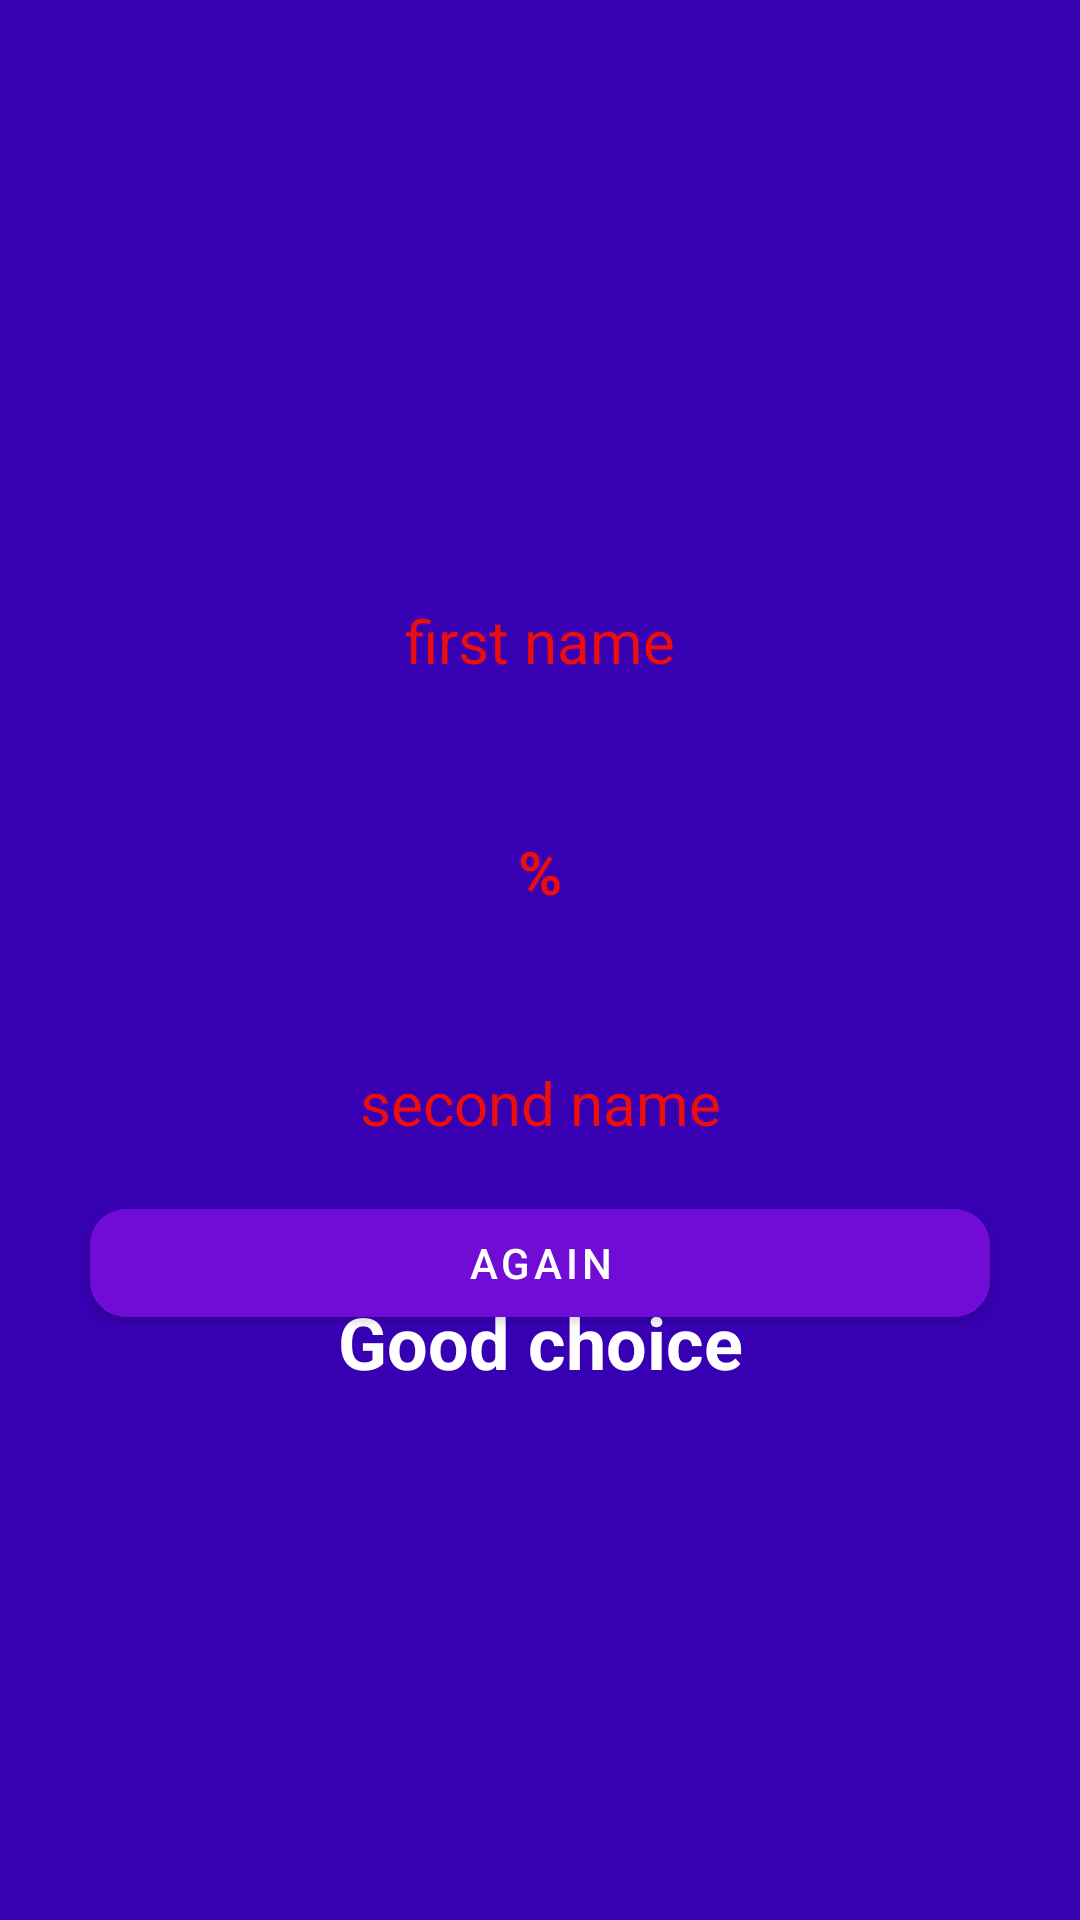

Here is an Android app screen rendered from its layout file. Give the layout XML and the strings, colors and styles it references.
<!-- AndroidManifest.xml: application theme Theme.MyLoveCalculator -->
<!-- res/layout/fragment_second.xml -->
<?xml version="1.0" encoding="utf-8"?>
<androidx.constraintlayout.widget.ConstraintLayout xmlns:android="http://schemas.android.com/apk/res/android"
    xmlns:app="http://schemas.android.com/apk/res-auto"
    xmlns:tools="http://schemas.android.com/tools"
    android:layout_width="match_parent"
android:background="@color/purple_700"
    android:layout_height="match_parent"
    android:orientation="vertical"
    tools:context=".ui.SecondFragment">



    <TextView
        android:id="@+id/firstName"
        android:layout_width="200dp"
        android:layout_height="wrap_content"
        android:layout_marginTop="200dp"
        android:text="@string/first_name"
        android:textColor="@color/red"
        android:textSize="20sp"
        android:textAlignment="center"
        app:layout_constraintEnd_toEndOf="parent"
        app:layout_constraintStart_toStartOf="parent"
        app:layout_constraintTop_toTopOf="parent" />
    <TextView
        android:id="@+id/percent"
        android:layout_width="wrap_content"
        android:layout_height="wrap_content"
        android:layout_marginTop="50dp"
        android:textColor="@color/red"
        android:textSize="20sp"
        android:text="@string/percent"
        android:textStyle="bold"
        app:layout_constraintEnd_toEndOf="@id/firstName"
        app:layout_constraintStart_toStartOf="@id/firstName"
        app:layout_constraintTop_toBottomOf="@id/firstName" />
    <TextView
        android:id="@+id/result"
        android:layout_width="wrap_content"
        android:layout_height="wrap_content"
        android:layout_marginTop="50dp"
        android:text="@string/good_choice"
        android:textColor="@color/white"
        android:textSize="24sp"
        android:textStyle="bold"
        app:layout_constraintEnd_toEndOf="@id/secondName"
        app:layout_constraintStart_toStartOf="@id/secondName"
        app:layout_constraintTop_toBottomOf="@id/secondName" />

    <TextView
        android:id="@+id/secondName"
        android:layout_width="200dp"
        android:layout_height="wrap_content"
        android:layout_marginTop="50dp"
        android:text="@string/second_name"
        android:textColor="@color/red"
        android:textSize="20sp"
        android:textAlignment="center"
        app:layout_constraintEnd_toEndOf="@id/percent"
        app:layout_constraintStart_toStartOf="@id/percent"
        app:layout_constraintTop_toBottomOf="@id/percent" />


    <com.google.android.material.button.MaterialButton
        android:id="@+id/tryAgainBtn"
        android:layout_width="300dp"
        android:layout_height="wrap_content"
        android:layout_marginTop="16dp"
        android:backgroundTint="#710CD6"
        android:text="@string/again"
        app:cornerRadius="12dp"
        android:textAllCaps="true"
        app:layout_constraintEnd_toEndOf="@id/secondName"
        app:layout_constraintStart_toStartOf="@id/secondName"
        app:layout_constraintTop_toBottomOf="@id/secondName" />





</androidx.constraintlayout.widget.ConstraintLayout>
<!-- resources referenced by this layout -->
<resources>
  <color name="purple_700">#FF3700B3</color>
  <color name="red">#EC0D0D</color>
  <color name="white">#FFFFFFFF</color>
  <string name="again">Again</string>
  <string name="first_name">first name</string>
  <string name="good_choice">Good choice</string>
  <string name="percent">%</string>
  <string name="second_name">second name</string>
  <style name="Theme.MyLoveCalculator" parent="Theme.MaterialComponents.DayNight.DarkActionBar">
          
          <item name="colorPrimary">@color/purple_500</item>
          <item name="colorPrimaryVariant">@color/purple_700</item>
          <item name="colorOnPrimary">@color/white</item>
          
          <item name="colorSecondary">@color/teal_200</item>
          <item name="colorSecondaryVariant">@color/teal_700</item>
          <item name="colorOnSecondary">@color/black</item>
          
          <item name="android:statusBarColor">?attr/colorPrimaryVariant</item>
          
      </style>
  <color name="purple_500">#FF6200EE</color>
  <color name="teal_200">#FF03DAC5</color>
  <color name="teal_700">#FF018786</color>
  <color name="black">#FF000000</color>
</resources>
